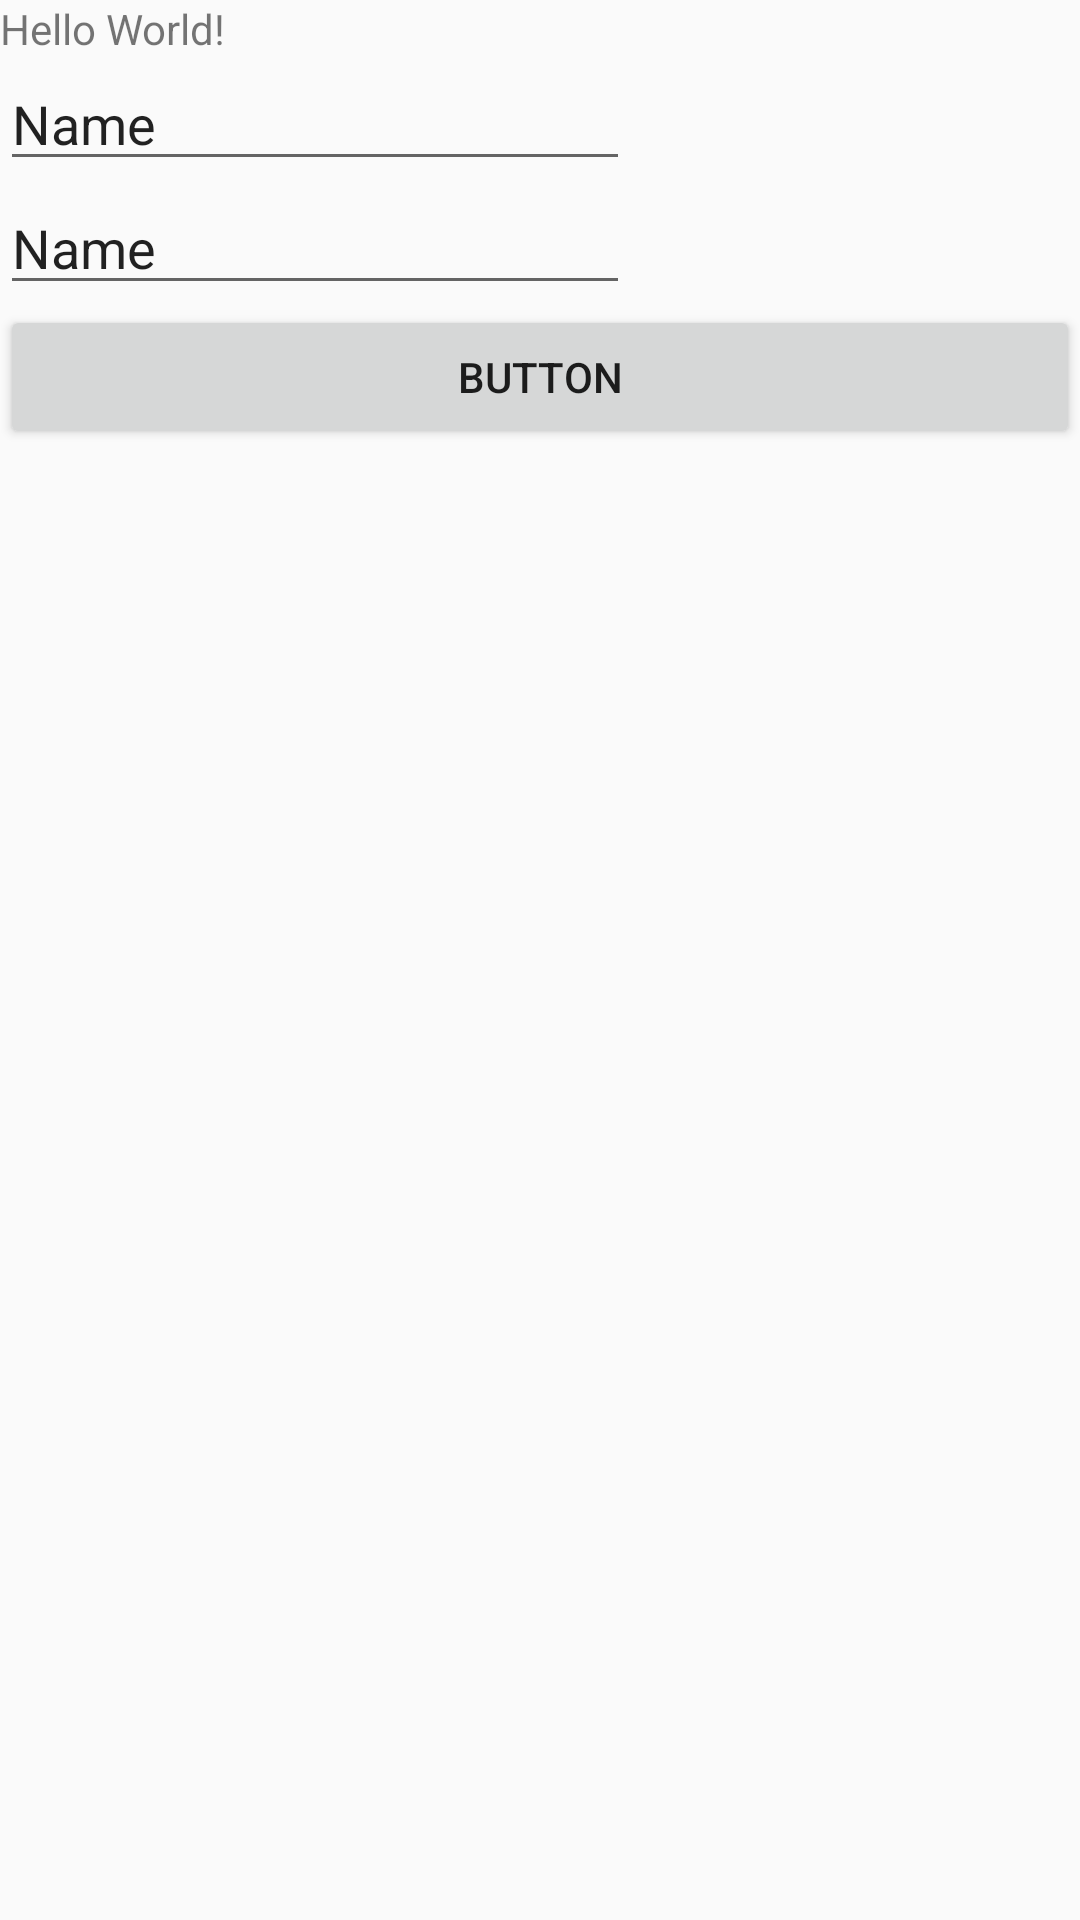

Reconstruct the res/layout file that produces this screen, plus the resources it refers to.
<!-- AndroidManifest.xml: application theme AppTheme.NoActionBar -->
<!-- res/layout/activity_main.xml -->
<?xml version="1.0" encoding="utf-8"?>
<LinearLayout xmlns:android="http://schemas.android.com/apk/res/android"
    xmlns:app="http://schemas.android.com/apk/res-auto"
    xmlns:tools="http://schemas.android.com/tools"
    android:layout_width="match_parent"
    android:orientation="vertical"
    android:layout_height="match_parent"
    tools:context="com.example.arjun27.mvp_dagger_retrofit_rx.login.LoginActivity">

    <TextView
        android:layout_width="wrap_content"
        android:layout_height="wrap_content"
        android:text="Hello World!"
        app:layout_constraintBottom_toBottomOf="parent"
        app:layout_constraintLeft_toLeftOf="parent"
        app:layout_constraintRight_toRightOf="parent"
        app:layout_constraintTop_toTopOf="parent" />

    <EditText
        android:id="@+id/editText"
        android:layout_width="wrap_content"
        android:layout_height="wrap_content"
        android:ems="10"
        android:inputType="textPersonName"
        android:text="Name"
        tools:layout_editor_absoluteX="33dp"
        tools:layout_editor_absoluteY="41dp" />

    <EditText
        android:id="@+id/editText2"
        android:layout_width="wrap_content"
        android:layout_height="wrap_content"
        android:ems="10"
        android:inputType="textPersonName"
        android:text="Name"
        tools:layout_editor_absoluteX="33dp"
        tools:layout_editor_absoluteY="122dp" />

    <Button
        android:id="@+id/button"
        android:layout_width="match_parent"
        android:layout_height="wrap_content"
        android:text="Button" />

</LinearLayout>
<!-- resources referenced by this layout -->
<resources>
  <style name="AppTheme.NoActionBar">
          <item name="windowActionBar">false</item>
          <item name="windowNoTitle">true</item>
      </style>
</resources>
